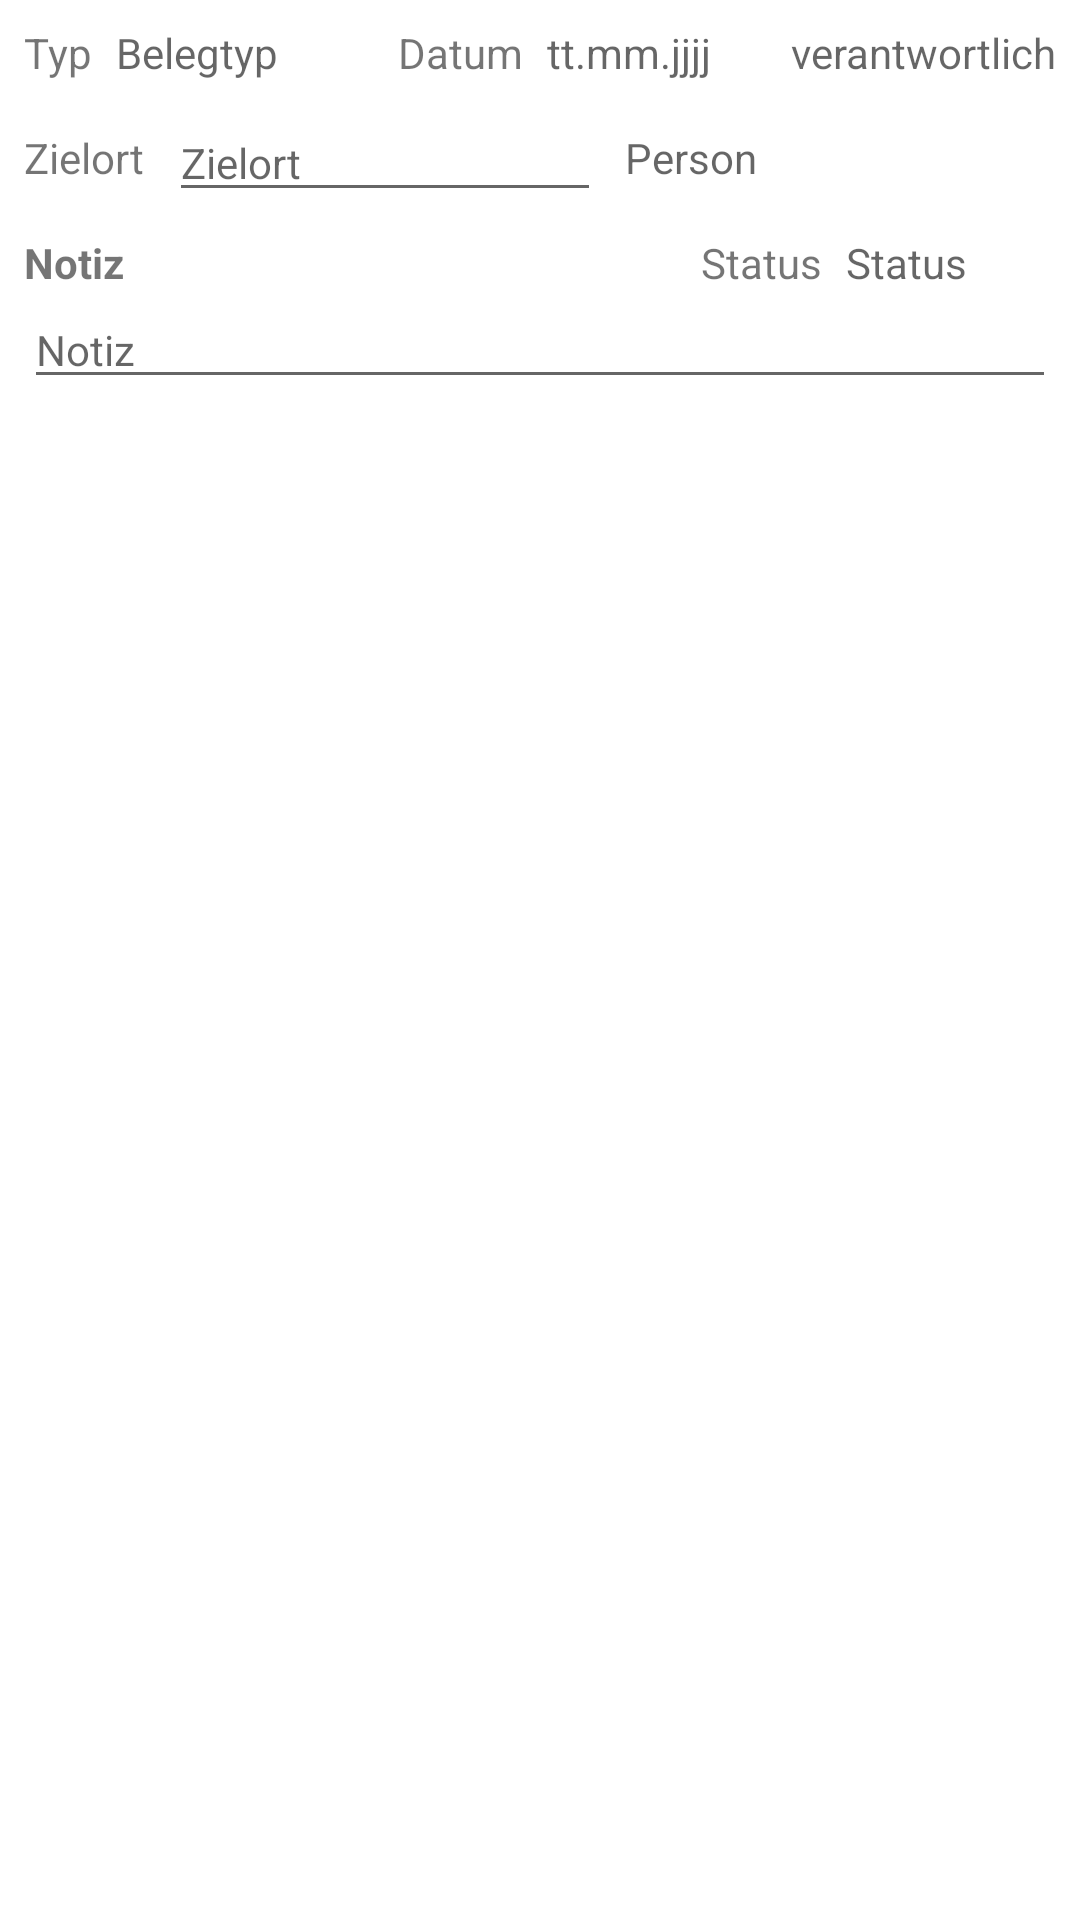

Layout XML and referenced resources for this Android screen:
<!-- AndroidManifest.xml: application theme Theme.WshBMV -->
<!-- res/layout/fragment_beleg.xml -->
<?xml version="1.0" encoding="utf-8"?>
<androidx.constraintlayout.widget.ConstraintLayout xmlns:android="http://schemas.android.com/apk/res/android"
    xmlns:app="http://schemas.android.com/apk/res-auto"
    xmlns:tools="http://schemas.android.com/tools"
    android:layout_width="match_parent"
    android:layout_height="match_parent">

    <TextView
        android:id="@+id/tvBelegTypHL"
        android:layout_width="wrap_content"
        android:layout_height="wrap_content"
        android:layout_marginStart="8dp"
        android:layout_marginTop="8dp"
        android:text="Typ"
        app:layout_constraintStart_toStartOf="parent"
        app:layout_constraintTop_toTopOf="parent" />

    <TextView
        android:id="@+id/tvBelegDatumHL"
        android:layout_width="wrap_content"
        android:layout_height="wrap_content"
        android:layout_marginStart="24dp"
        android:text="Datum"
        app:layout_constraintStart_toEndOf="@+id/tvBelegTyp"
        app:layout_constraintTop_toTopOf="@+id/tvBelegTypHL" />

    <TextView
        android:id="@+id/tvBelegStatusHL"
        android:layout_width="wrap_content"
        android:layout_height="wrap_content"
        android:layout_marginTop="16dp"
        android:layout_marginEnd="8dp"
        android:text="Status"
        app:layout_constraintEnd_toStartOf="@+id/tvBelegStatus"
        app:layout_constraintTop_toBottomOf="@+id/tvBelegZielHL" />

    <TextView
        android:id="@+id/tvBelegTyp"
        android:layout_width="70dp"
        android:layout_height="wrap_content"
        android:layout_marginStart="8dp"
        android:hint="Belegtyp"
        app:layout_constraintStart_toEndOf="@+id/tvBelegTypHL"
        app:layout_constraintTop_toTopOf="@+id/tvBelegTypHL" />

    <TextView
        android:id="@+id/tvBelegDatum"
        android:layout_width="70dp"
        android:layout_height="wrap_content"
        android:layout_marginStart="8dp"
        android:hint="tt.mm.jjjj"
        app:layout_constraintStart_toEndOf="@+id/tvBelegDatumHL"
        app:layout_constraintTop_toTopOf="@+id/tvBelegTypHL" />

    <TextView
        android:id="@+id/tvBelegStatus"
        android:layout_width="70dp"
        android:layout_height="wrap_content"
        android:layout_marginEnd="8dp"
        android:hint="Status"
        app:layout_constraintEnd_toEndOf="parent"
        app:layout_constraintTop_toTopOf="@+id/tvBelegStatusHL" />

    <TextView
        android:id="@+id/tvBelegZielHL"
        android:layout_width="wrap_content"
        android:layout_height="wrap_content"
        android:layout_marginStart="8dp"
        android:layout_marginTop="16dp"
        android:text="Zielort"
        app:layout_constraintStart_toStartOf="parent"
        app:layout_constraintTop_toBottomOf="@+id/tvBelegTypHL" />

    <AutoCompleteTextView
        android:id="@+id/actvBelegZielort"
        android:layout_width="0dp"
        android:layout_height="wrap_content"
        android:layout_marginStart="8dp"
        android:hint="Zielort"
        android:textSize="14sp"
        app:layout_constraintBottom_toBottomOf="@+id/tvBelegZielHL"
        app:layout_constraintEnd_toStartOf="@+id/tvBelegZielUser"
        app:layout_constraintHorizontal_bias="0.5"
        app:layout_constraintStart_toEndOf="@+id/tvBelegZielHL"
        app:layout_constraintTop_toTopOf="@+id/tvBelegZielHL" />

    <TextView
        android:id="@+id/tvBelegZielUser"
        android:layout_width="0dp"
        android:layout_height="wrap_content"
        android:layout_marginStart="8dp"
        android:layout_marginEnd="8dp"
        android:hint="Person"
        app:layout_constraintEnd_toEndOf="parent"
        app:layout_constraintHorizontal_bias="0.5"
        app:layout_constraintStart_toEndOf="@+id/actvBelegZielort"
        app:layout_constraintTop_toTopOf="@+id/tvBelegZielHL" />

    <TextView
        android:id="@+id/tvBelegNotizHL"
        android:layout_width="wrap_content"
        android:layout_height="wrap_content"
        android:layout_marginStart="8dp"
        android:layout_marginTop="16dp"
        android:text="Notiz"
        android:textStyle="bold"
        app:layout_constraintStart_toStartOf="parent"
        app:layout_constraintTop_toBottomOf="@+id/tvBelegZielHL" />

    <EditText
        android:id="@+id/etBelegNotiz"
        android:layout_width="0dp"
        android:layout_height="wrap_content"
        android:layout_marginStart="8dp"
        android:layout_marginEnd="8dp"
        android:ems="10"
        android:gravity="start|top"
        android:hint="Notiz"
        android:inputType="textMultiLine"
        android:textSize="14sp"
        app:layout_constraintEnd_toEndOf="parent"
        app:layout_constraintStart_toStartOf="parent"
        app:layout_constraintTop_toBottomOf="@+id/tvBelegNotizHL" />

    <androidx.recyclerview.widget.RecyclerView
        android:id="@+id/rvBelegPos"
        android:layout_width="409dp"
        android:layout_height="584dp"
        android:layout_marginTop="16dp"
        app:layout_constraintBottom_toBottomOf="parent"
        app:layout_constraintEnd_toEndOf="parent"
        app:layout_constraintStart_toStartOf="parent"
        app:layout_constraintTop_toBottomOf="@+id/etBelegNotiz"
        app:layout_constraintVertical_bias="0.285" />

    <TextView
        android:id="@+id/tvBelegUser"
        android:layout_width="wrap_content"
        android:layout_height="wrap_content"
        android:layout_marginEnd="8dp"
        android:hint="verantwortlich"
        app:layout_constraintEnd_toEndOf="parent"
        app:layout_constraintTop_toTopOf="@+id/tvBelegTypHL" />

</androidx.constraintlayout.widget.ConstraintLayout>
<!-- resources referenced by this layout -->
<resources>
  <style name="Theme.WshBMV" parent="Theme.MaterialComponents.DayNight.NoActionBar">
          
          <item name="colorPrimary">@color/purple_500</item>
          <item name="colorPrimaryVariant">@color/purple_700</item>
          <item name="colorOnPrimary">@color/white</item>
          
          <item name="colorSecondary">@color/teal_200</item>
          <item name="colorSecondaryVariant">@color/teal_700</item>
          <item name="colorOnSecondary">@color/black</item>
          
          <item name="android:statusBarColor" tools:targetApi="l">?attr/colorPrimaryVariant</item>
          
      </style>
  <!-- not gathered from this repository: default colours our renderer supplied (Android Studio template values) -->
  <color name="purple_500">#FF6200EE</color>
  <color name="purple_700">#FF3700B3</color>
  <color name="teal_200">#FF03DAC5</color>
  <color name="teal_700">#FF018786</color>
  <color name="black">#FF000000</color>
  <color name="white">#FFFFFFFF</color>
</resources>
